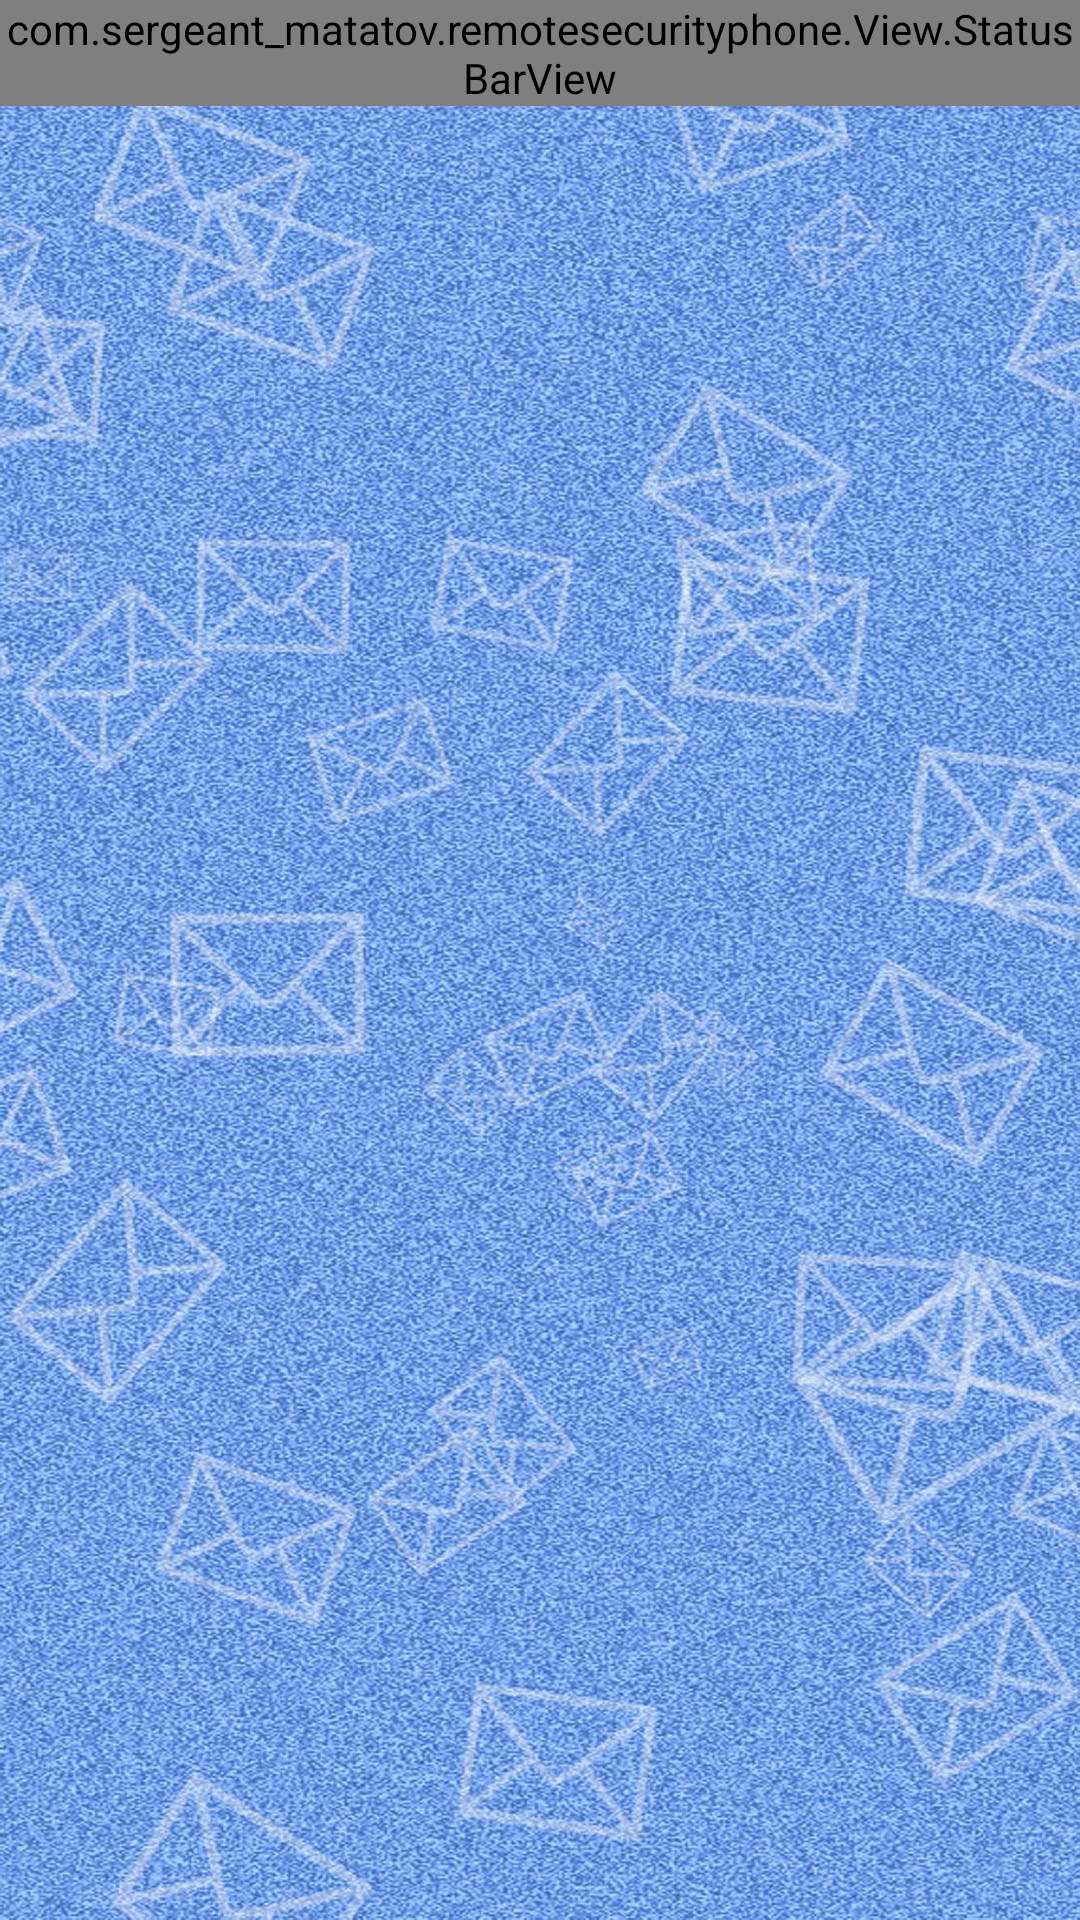

Layout XML and referenced resources for this Android screen:
<!-- AndroidManifest.xml: application theme AppTheme -->
<!-- res/layout/layout_book.xml -->
<?xml version="1.0" encoding="utf-8"?>
<LinearLayout xmlns:android="http://schemas.android.com/apk/res/android"
    xmlns:tools="http://schemas.android.com/tools"
    android:layout_width="match_parent"
    android:layout_height="match_parent"
    android:layout_weight="1"
    android:background="@drawable/fon"
    android:orientation="vertical"
    tools:context=".Activitys.BookActivity">

    <com.sergeant_matatov.remotesecurityphone.View.StatusBarView
        android:layout_width="match_parent"
        android:layout_height="wrap_content"
        android:background="@drawable/gradient_status_bar" />

    <android.support.v7.widget.RecyclerView
        android:id="@+id/recyclerContact"
        android:layout_width="match_parent"
        android:layout_height="match_parent"
        android:layout_margin="8dp" />

</LinearLayout>
<!-- resources referenced by this layout -->
<resources>
  <!-- drawable fon: jpg bitmap (drawable-xhdpi, 404998 bytes) -->
  <!-- drawable gradient_status_bar (drawable) -->
  <?xml version="1.0" encoding="utf-8"?>
  <shape xmlns:android="http://schemas.android.com/apk/res/android"
      android:shape="rectangle" >
  
      <corners android:radius="0dp" />
  
      <gradient
          android:angle="270"
          android:startColor="#ffff"
          android:endColor="#3F51B5"
          android:centerColor="#3F51B5"
          android:type="linear" />
  </shape>
  <style name="AppTheme" parent="Theme.AppCompat.Light.NoActionBar">
          
          <item name="colorPrimary">@color/ColorPrimary</item>
          <item name="colorPrimaryDark">@color/ColorPrimaryDark</item>
  
      </style>
  <color name="ColorPrimary">#3F51B5</color>
  <color name="ColorPrimaryDark">#303F9F</color>
</resources>
